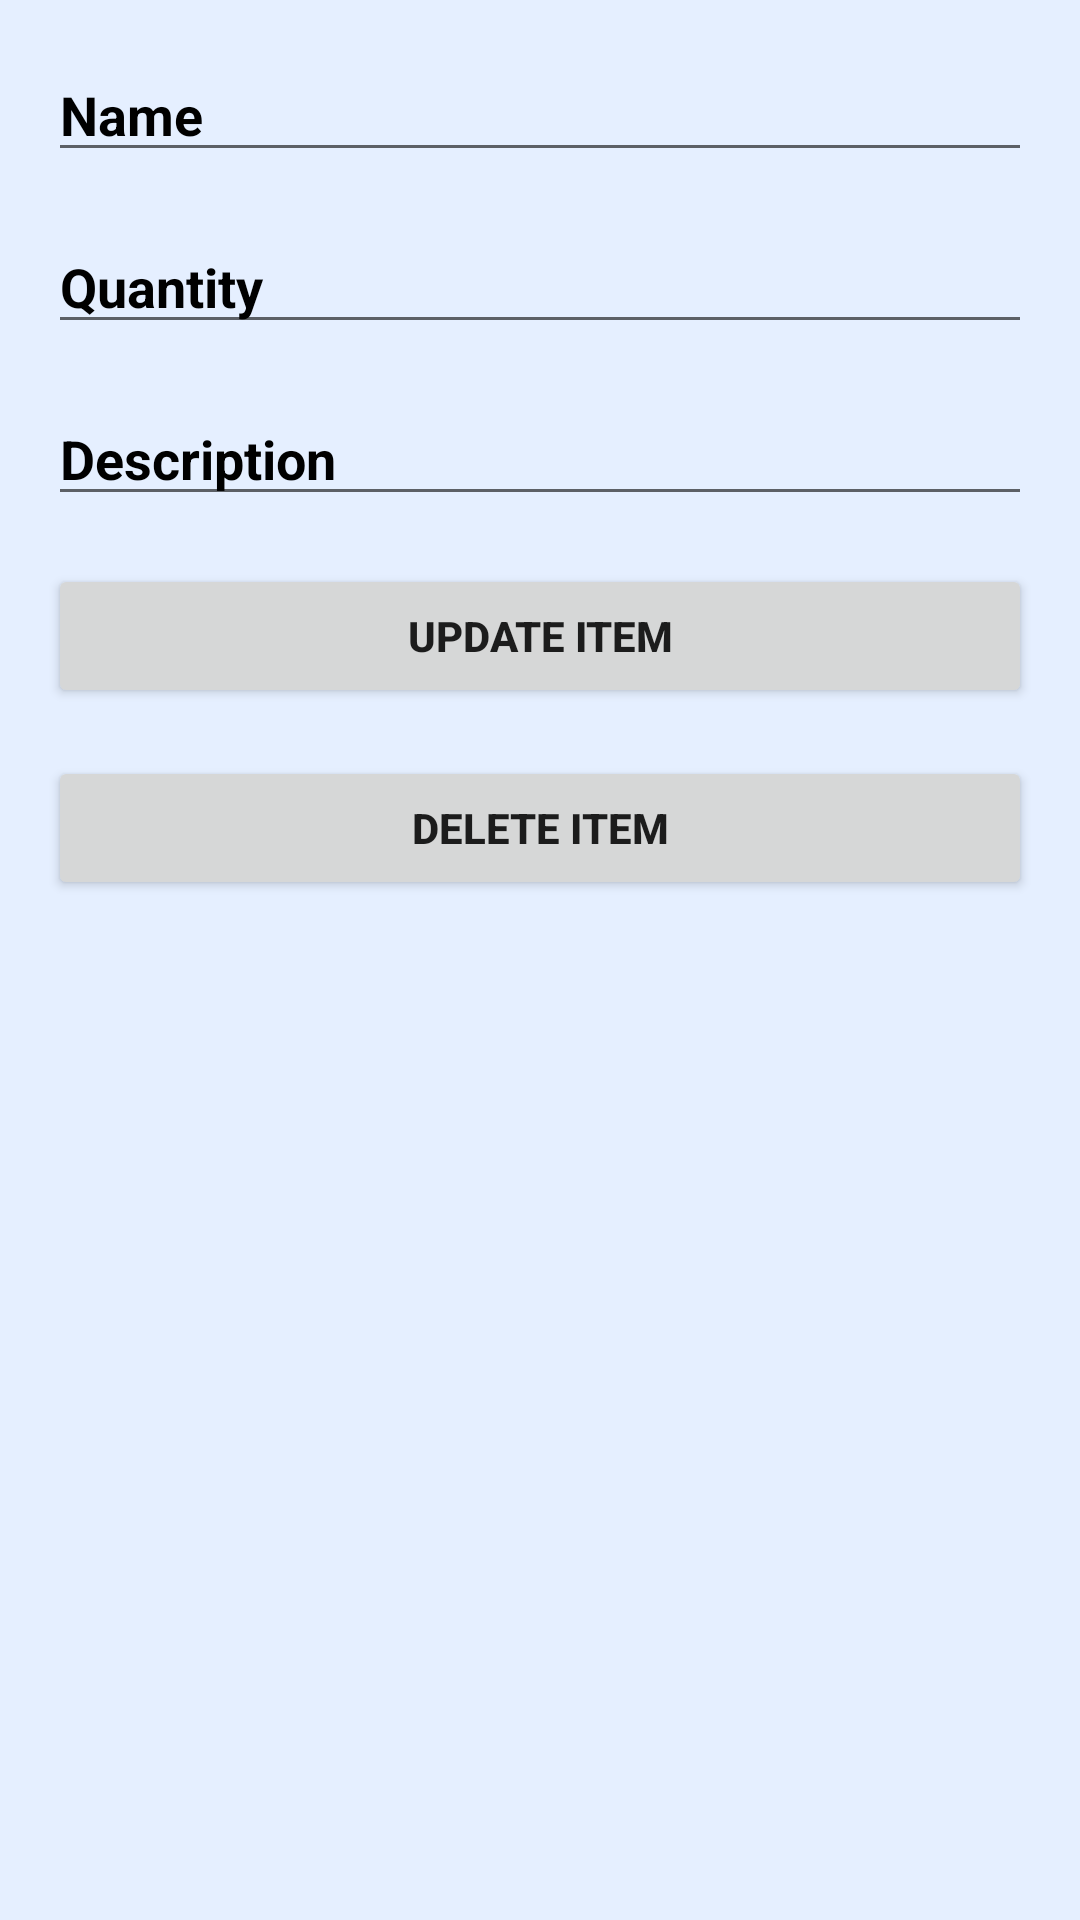

This screen was rendered from an Android layout file. Write that file and the resources it references.
<!-- AndroidManifest.xml: application theme Theme.UniMakInventory -->
<!-- res/layout/activity_edit_item.xml -->
<?xml version="1.0" encoding="utf-8"?>
<RelativeLayout xmlns:android="http://schemas.android.com/apk/res/android"
    android:layout_width="match_parent"
    android:layout_height="match_parent"
    android:padding="16dp">

    <EditText
        android:id="@+id/nameEditText"
        android:layout_width="match_parent"
        android:layout_height="wrap_content"
        android:hint="Name" />

    <EditText
        android:id="@+id/quantityEditText"
        android:layout_width="match_parent"
        android:layout_height="wrap_content"
        android:layout_below="@id/nameEditText"
        android:layout_marginTop="16dp"
        android:hint="Quantity"
        android:inputType="number" />

    <EditText
        android:id="@+id/descriptionEditText"
        android:layout_width="match_parent"
        android:layout_height="wrap_content"
        android:layout_below="@id/quantityEditText"
        android:layout_marginTop="16dp"
        android:hint="Description" />

    <Button
        android:id="@+id/updateButton"
        android:layout_width="match_parent"
        android:layout_height="wrap_content"
        android:layout_below="@id/descriptionEditText"
        android:layout_marginTop="16dp"
        android:text="Update Item" />

    <Button
        android:id="@+id/deleteButton"
        android:layout_width="match_parent"
        android:layout_height="wrap_content"
        android:layout_below="@id/updateButton"
        android:layout_marginTop="16dp"
        android:text="Delete Item" />
</RelativeLayout>
<!-- resources referenced by this layout -->
<resources>
  <style name="Theme.UniMakInventory" parent="Theme.MaterialComponents.DayNight.NoActionBar">
          
          <item name="colorPrimary">@color/purple_500</item>
          <item name="colorPrimaryVariant">@color/purple_700</item>
          <item name="colorOnPrimary">@color/white</item>
          <item name="colorSecondary">@color/teal_200</item>
          <item name="colorSecondaryVariant">@color/teal_700</item>
          <item name="colorOnSecondary">@color/black</item>
          <item name="android:windowBackground">@color/white</item>
          <item name="android:statusBarColor" tools:targetApi="lollipop">@color/purple_700</item>
          <item name="android:textColorHint">#000000</item>
          <item name="android:textStyle">bold</item>
      </style>
  <color name="purple_500">#240F91</color>
  <color name="purple_700">#FF3700B3</color>
  <color name="white">#E5EFFF</color>
  <color name="teal_200">#FF03DAC5</color>
  <color name="teal_700">#FF018786</color>
  <color name="black">#FF000000</color>
</resources>
